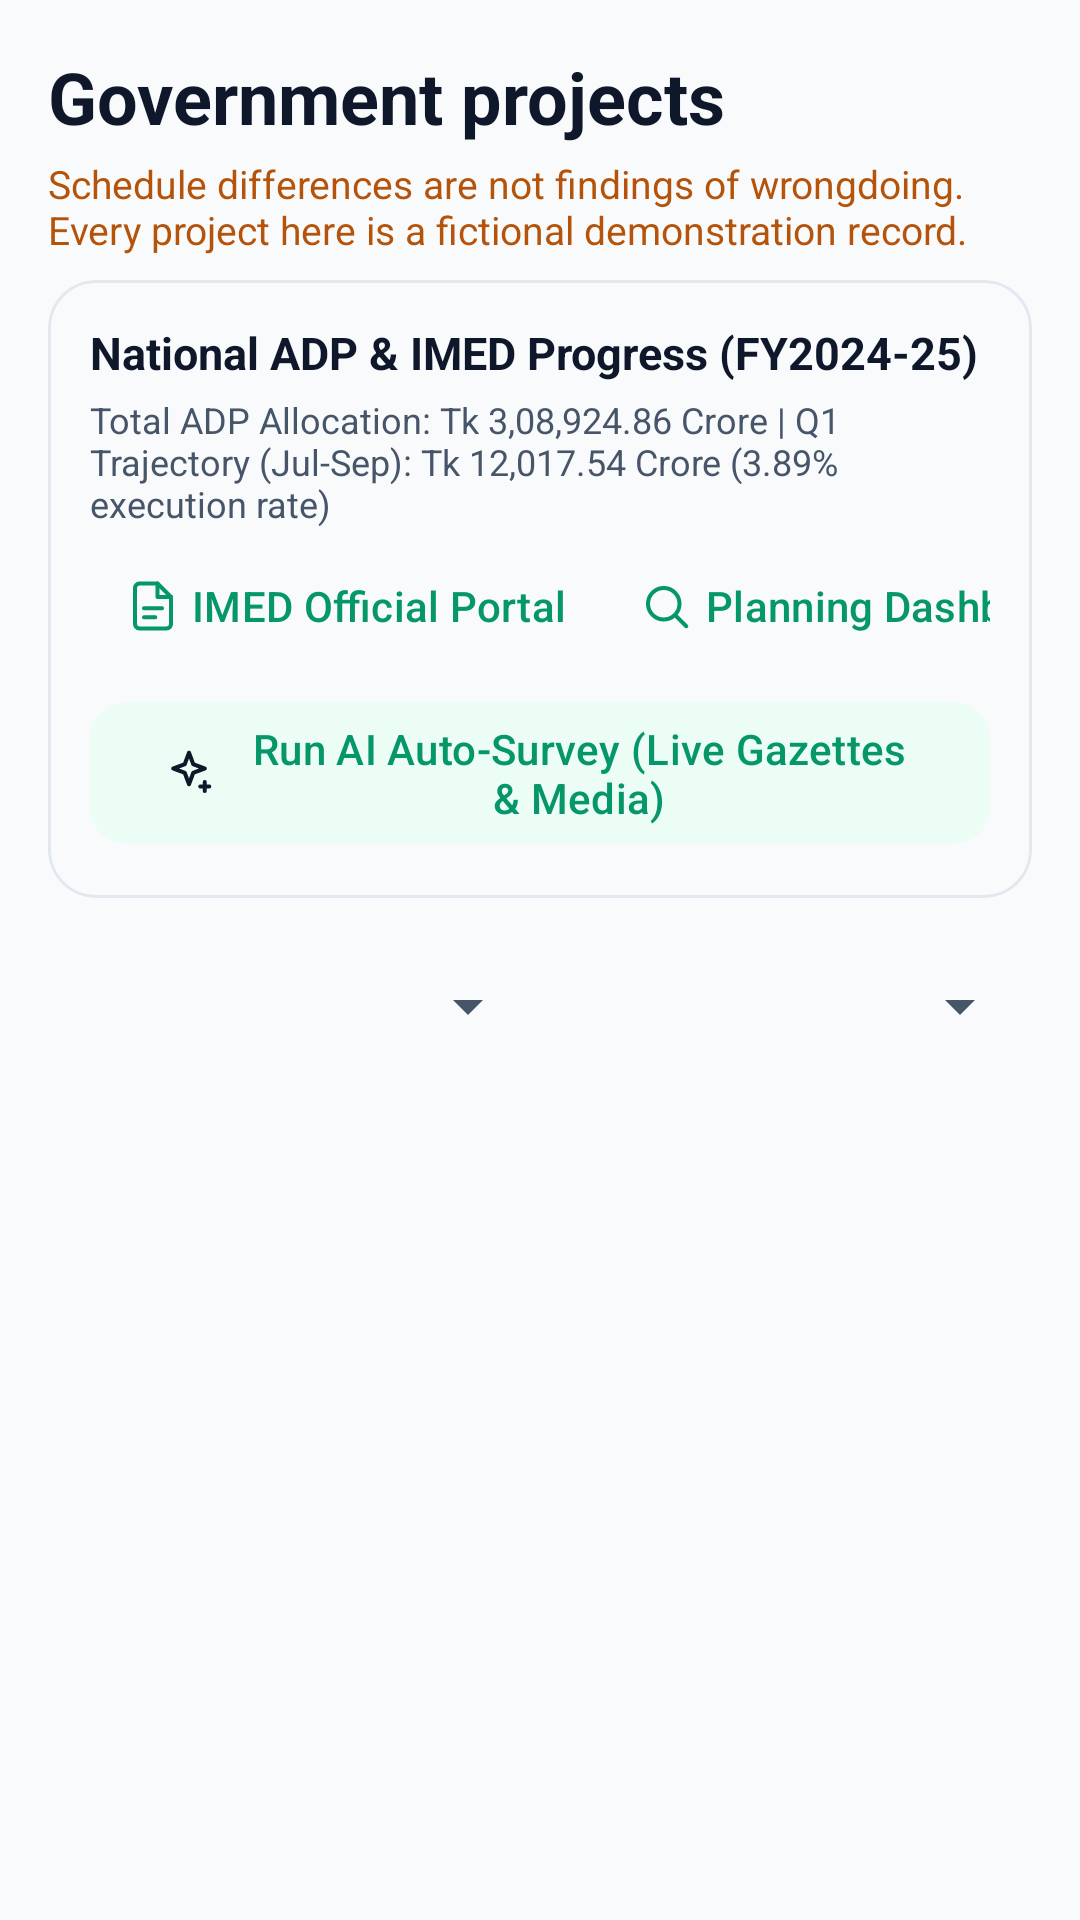

Here is an Android app screen rendered from its layout file. Give the layout XML and the strings, colors and styles it references.
<!-- AndroidManifest.xml: application theme Theme.CivicLens -->
<!-- res/layout/fragment_projects.xml -->
<?xml version="1.0" encoding="utf-8"?>
<LinearLayout xmlns:android="http://schemas.android.com/apk/res/android"
    android:layout_width="match_parent"
    android:layout_height="match_parent"
    android:orientation="vertical"
    android:padding="16dp">

    <TextView
        android:layout_width="wrap_content"
        android:layout_height="wrap_content"
        android:text="@string/projects_title"
        android:textAppearance="@style/TextAppearance.Material3.HeadlineSmall"
        android:textColor="@color/navy"
        android:textStyle="bold" />

    <TextView
        android:layout_width="match_parent"
        android:layout_height="wrap_content"
        android:layout_marginTop="4dp"
        android:text="@string/project_disclaimer"
        android:textColor="@color/warning"
        android:textSize="13sp" />

    <com.google.android.material.card.MaterialCardView
        xmlns:app="http://schemas.android.com/apk/res-auto"
        android:layout_width="match_parent"
        android:layout_height="wrap_content"
        android:layout_marginTop="8dp"
        android:layout_marginBottom="4dp"
        app:cardCornerRadius="16dp"
        app:cardElevation="0dp"
        app:strokeColor="@color/stroke"
        app:strokeWidth="1dp">

        <LinearLayout
            android:layout_width="match_parent"
            android:layout_height="wrap_content"
            android:orientation="vertical"
            android:padding="14dp">

            <TextView
                android:layout_width="wrap_content"
                android:layout_height="wrap_content"
                android:text="National ADP &amp; IMED Progress (FY2024-25)"
                android:textColor="@color/navy"
                android:textSize="15sp"
                android:textStyle="bold" />

            <TextView
                android:layout_width="match_parent"
                android:layout_height="wrap_content"
                android:layout_marginTop="4dp"
                android:text="Total ADP Allocation: Tk 3,08,924.86 Crore | Q1 Trajectory (Jul-Sep): Tk 12,017.54 Crore (3.89% execution rate)"
                android:textColor="@color/text_secondary"
                android:textSize="12sp" />

            <HorizontalScrollView
                android:layout_width="match_parent"
                android:layout_height="wrap_content"
                android:layout_marginTop="6dp"
                android:scrollbars="none">

                <LinearLayout
                    android:layout_width="wrap_content"
                    android:layout_height="wrap_content"
                    android:orientation="horizontal">

                    <com.google.android.material.button.MaterialButton
                        android:id="@+id/btnImedReports"
                        style="@style/Widget.Material3.Button.TextButton"
                        android:layout_width="wrap_content"
                        android:layout_height="wrap_content"
                        android:minHeight="40dp"
                        android:text="IMED Official Portal"
                        app:icon="@drawable/ic_doc"
                        app:iconTint="@color/green" />

                    <com.google.android.material.button.MaterialButton
                        android:id="@+id/btnPlanningMinistry"
                        style="@style/Widget.Material3.Button.TextButton"
                        android:layout_width="wrap_content"
                        android:layout_height="wrap_content"
                        android:minHeight="40dp"
                        android:text="Planning Dashboard"
                        app:icon="@drawable/ic_search"
                        app:iconTint="@color/green" />

                    <com.google.android.material.button.MaterialButton
                        android:id="@+id/btnUnbReport"
                        style="@style/Widget.Material3.Button.TextButton"
                        android:layout_width="wrap_content"
                        android:layout_height="wrap_content"
                        android:minHeight="40dp"
                        android:text="UNB Q1 Analysis"
                        app:icon="@drawable/ic_navigate"
                        app:iconTint="@color/green" />
                </LinearLayout>
            </HorizontalScrollView>

            <com.google.android.material.button.MaterialButton
                android:id="@+id/btnAutoSurvey"
                style="@style/Widget.Material3.Button.TonalButton"
                android:layout_width="match_parent"
                android:layout_height="wrap_content"
                android:layout_marginTop="8dp"
                android:minHeight="44dp"
                android:text="Run AI Auto-Survey (Live Gazettes &amp; Media)"
                app:cornerRadius="12dp"
                app:icon="@drawable/ic_sparkle"
                app:iconTint="@color/navy" />
        </LinearLayout>
    </com.google.android.material.card.MaterialCardView>

    <LinearLayout
        android:layout_width="match_parent"
        android:layout_height="wrap_content"
        android:layout_marginTop="8dp"
        android:orientation="horizontal">

        <Spinner
            android:id="@+id/districtSpinner"
            android:layout_width="0dp"
            android:layout_height="48dp"
            android:layout_weight="1" />

        <Spinner
            android:id="@+id/categorySpinner"
            android:layout_width="0dp"
            android:layout_height="48dp"
            android:layout_weight="1" />
    </LinearLayout>

    <TextView
        android:id="@+id/emptyText"
        android:layout_width="match_parent"
        android:layout_height="wrap_content"
        android:layout_marginTop="16dp"
        android:gravity="center"
        android:text="@string/no_projects"
        android:textColor="@color/text_secondary"
        android:visibility="gone" />

    <androidx.recyclerview.widget.RecyclerView
        android:id="@+id/projectList"
        android:layout_width="match_parent"
        android:layout_height="0dp"
        android:layout_weight="1"
        android:clipToPadding="false" />
</LinearLayout>
<!-- resources referenced by this layout -->
<resources>
  <color name="green">#059669</color>
  <color name="navy">#0F172A</color>
  <color name="stroke">#E2E8F0</color>
  <color name="text_secondary">#475569</color>
  <color name="warning">#B45309</color>
  <!-- drawable ic_navigate (drawable) -->
  <?xml version="1.0" encoding="utf-8"?>
  <vector xmlns:android="http://schemas.android.com/apk/res/android"
      android:width="24dp"
      android:height="24dp"
      android:viewportWidth="24"
      android:viewportHeight="24">
      <path
          android:fillColor="#00000000"
          android:pathData="M3,11l19,-9 -9,19 -2,-8 -8,-2z"
          android:strokeColor="#FF000000"
          android:strokeWidth="1.8"
          android:strokeLineCap="round"
          android:strokeLineJoin="round" />
  </vector>
  <!-- drawable ic_search (drawable) -->
  <?xml version="1.0" encoding="utf-8"?>
  <vector xmlns:android="http://schemas.android.com/apk/res/android"
      android:width="24dp"
      android:height="24dp"
      android:viewportWidth="24"
      android:viewportHeight="24">
      <path
          android:fillColor="#00000000"
          android:pathData="M11,4a7,7 0 1 0 0,14a7,7 0 1 0 0,-14z"
          android:strokeColor="#FF000000"
          android:strokeWidth="1.8"
          android:strokeLineCap="round"
          android:strokeLineJoin="round" />
      <path
          android:fillColor="#00000000"
          android:pathData="M21,21l-4.35,-4.35"
          android:strokeColor="#FF000000"
          android:strokeWidth="1.8"
          android:strokeLineCap="round"
          android:strokeLineJoin="round" />
  </vector>
  <!-- drawable ic_sparkle (drawable) -->
  <?xml version="1.0" encoding="utf-8"?>
  <vector xmlns:android="http://schemas.android.com/apk/res/android"
      android:width="24dp"
      android:height="24dp"
      android:viewportWidth="24"
      android:viewportHeight="24">
      <path
          android:fillColor="#00000000"
          android:pathData="M12,3l1.9,5.1L19,10l-5.1,1.9L12,17l-1.9,-5.1L5,10l5.1,-1.9z"
          android:strokeColor="#FF000000"
          android:strokeWidth="1.8"
          android:strokeLineCap="round"
          android:strokeLineJoin="round" />
      <path
          android:fillColor="#00000000"
          android:pathData="M19,16v4"
          android:strokeColor="#FF000000"
          android:strokeWidth="1.8"
          android:strokeLineCap="round"
          android:strokeLineJoin="round" />
      <path
          android:fillColor="#00000000"
          android:pathData="M17,18h4"
          android:strokeColor="#FF000000"
          android:strokeWidth="1.8"
          android:strokeLineCap="round"
          android:strokeLineJoin="round" />
  </vector>
  <string name="no_projects">No projects match this district and category.</string>
  <string name="project_disclaimer">Schedule differences are not findings of wrongdoing. Every project here is a fictional demonstration record.</string>
  <string name="projects_title">Government projects</string>
  <color name="white">#FFFFFF</color>
  <color name="green_light">#ECFDF5</color>
  <color name="gold">#D97706</color>
  <color name="surface">#F8FAFC</color>
  <color name="text_hint">#94A3B8</color>
  <color name="navy_dark">#020617</color>
</resources>
